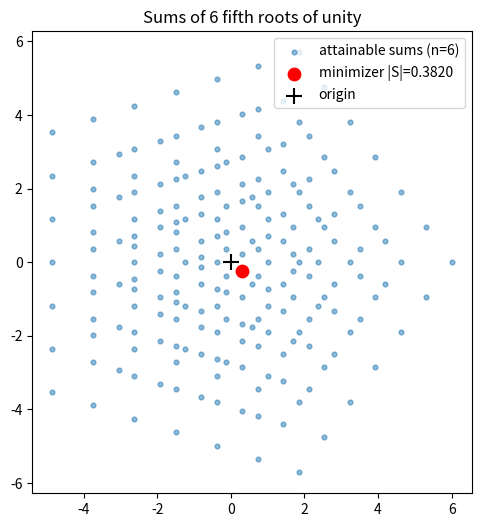

Recreate this plot in Python.
"""Scatter of attainable sums for a fixed budget, highlighting the minimizer."""
import cmath, math
import matplotlib.pyplot as plt
from itertools import product

ZETA = cmath.exp(2j * math.pi / 5)
N = 6

pts, best, arg = [], math.inf, None
for c in product(range(N + 1), repeat=5):
    if sum(c) != N:
        continue
    s = sum(a * ZETA ** r for r, a in enumerate(c))
    pts.append(s)
    if abs(s) < best:
        best, arg = abs(s), s

xs = [p.real for p in pts]
ys = [p.imag for p in pts]
plt.figure(figsize=(6, 6))
plt.scatter(xs, ys, s=12, alpha=0.5, label=f"attainable sums (n={N})")
plt.scatter([arg.real], [arg.imag], color="red", s=80,
            label=f"minimizer |S|={best:.4f}")
plt.scatter([0], [0], color="black", marker="+", s=120, label="origin")
plt.gca().set_aspect("equal")
plt.legend(); plt.title(f"Sums of {N} fifth roots of unity")
plt.savefig("scatter_sums.png", dpi=150)
